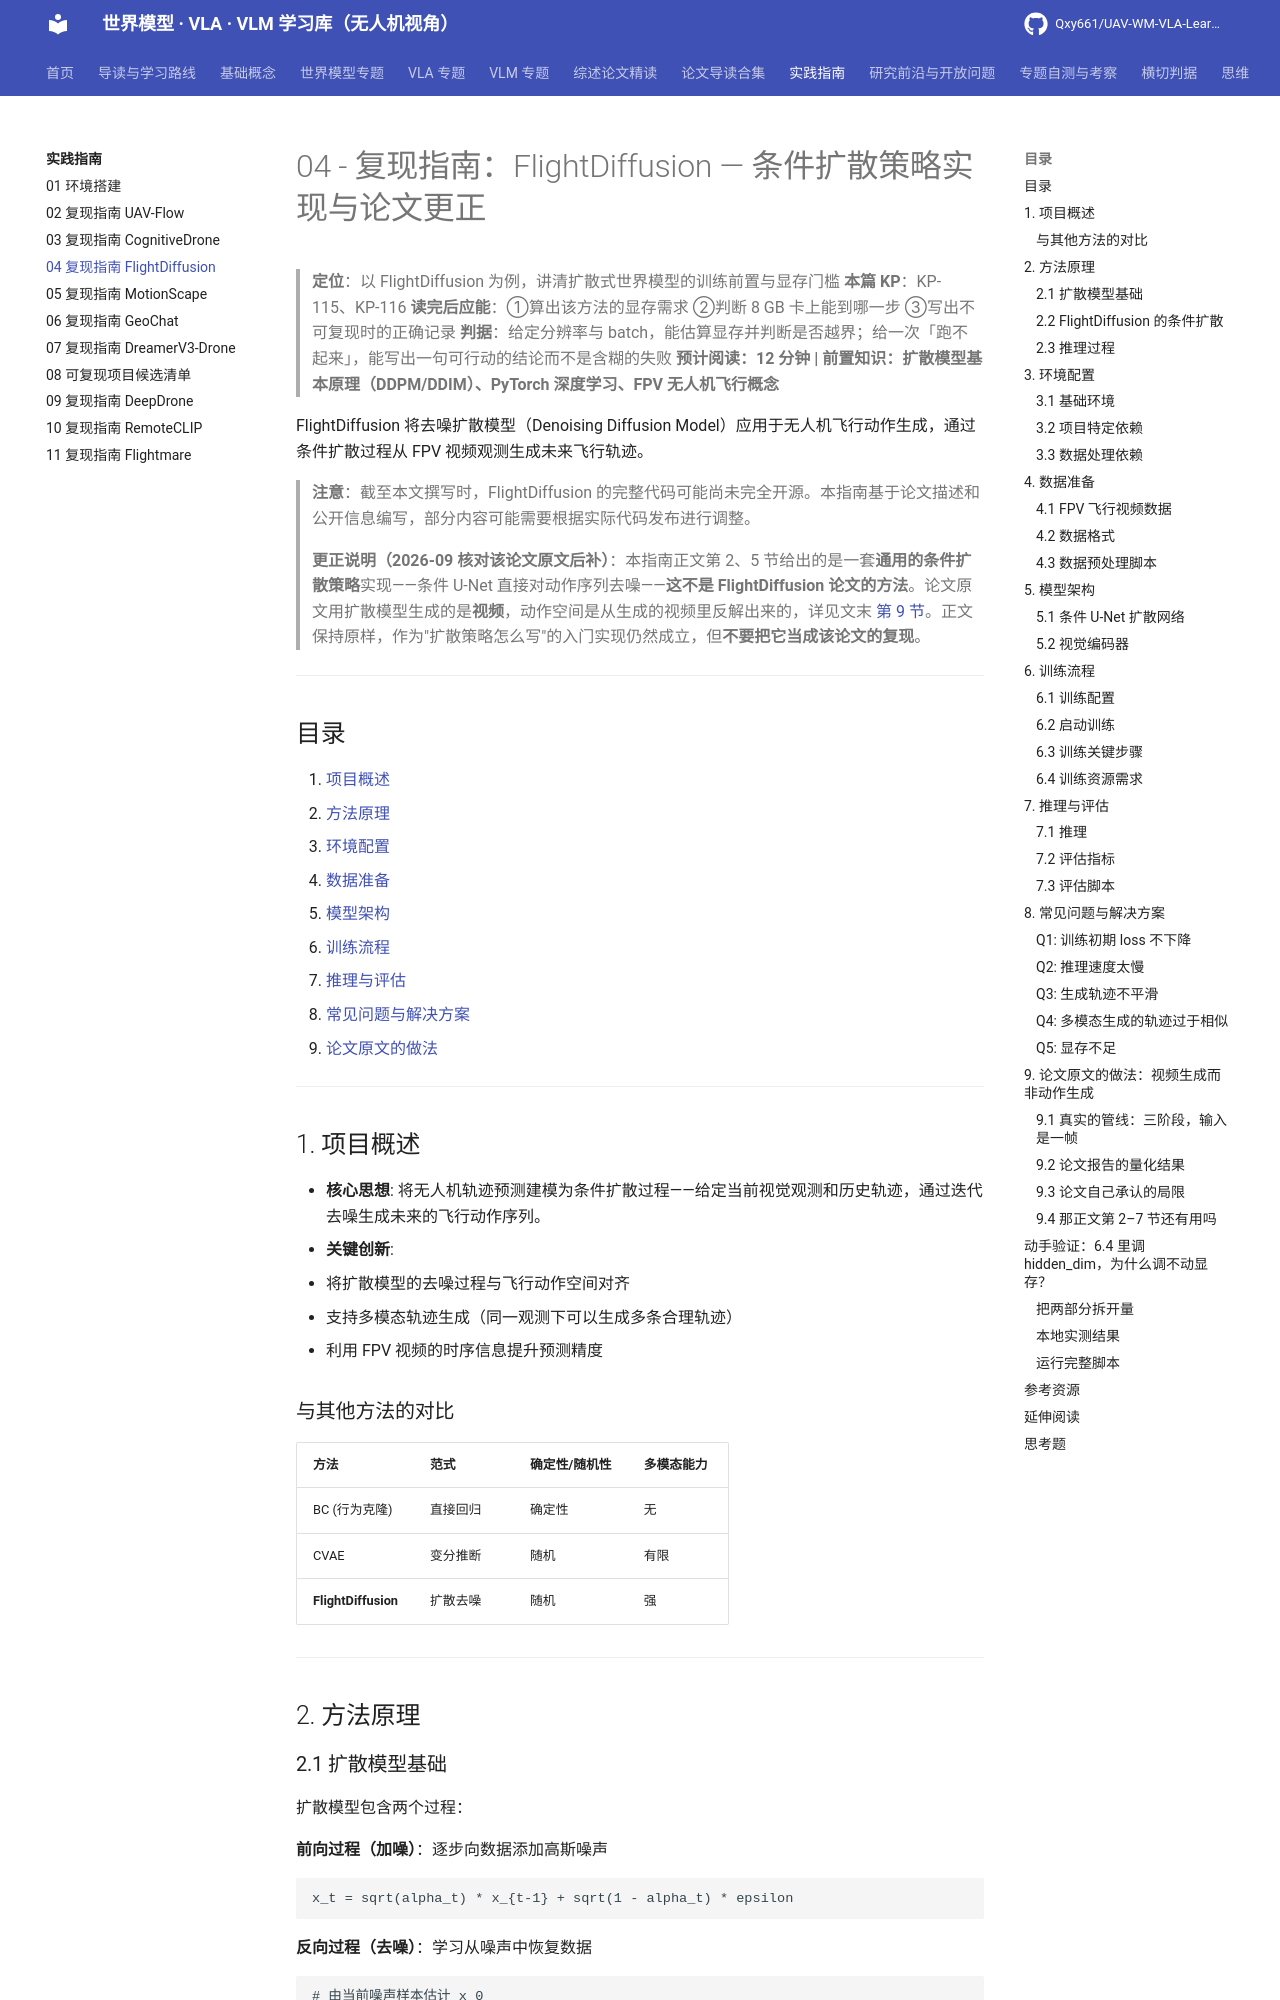

repository: Qxy661/UAV-WM-VLA-Learning · page: docs/07-实践指南/04-复现指南-FlightDiffusion.html · generator: mkdocs

# 04 - 复现指南：FlightDiffusion — 条件扩散策略实现与论文更正

> **定位**：以 FlightDiffusion 为例，讲清扩散式世界模型的训练前置与显存门槛
> **本篇 KP**：KP-115、KP-116
> **读完后应能**：①算出该方法的显存需求 ②判断 8 GB 卡上能到哪一步 ③写出不可复现时的正确记录
> **判据**：给定分辨率与 batch，能估算显存并判断是否越界；给一次「跑不起来」，能写出一句可行动的结论而不是含糊的失败
> **预计阅读：12 分钟 | 前置知识：扩散模型基本原理（DDPM/DDIM）、PyTorch 深度学习、FPV 无人机飞行概念**

FlightDiffusion 将去噪扩散模型（Denoising Diffusion Model）应用于无人机飞行动作生成，通过条件扩散过程从 FPV 视频观测生成未来飞行轨迹。

> **注意**：截至本文撰写时，FlightDiffusion 的完整代码可能尚未完全开源。本指南基于论文描述和公开信息编写，部分内容可能需要根据实际代码发布进行调整。

> **更正说明（2026-09 核对该论文原文后补）**：本指南正文第 2、5 节给出的是一套**通用的条件扩散策略**实现——条件 U-Net 直接对动作序列去噪——**这不是 FlightDiffusion 论文的方法**。论文原文用扩散模型生成的是**视频**，动作空间是从生成的视频里反解出来的，详见文末 [第 9 节](#9-论文原文的做法视频生成而非动作生成)。正文保持原样，作为"扩散策略怎么写"的入门实现仍然成立，但**不要把它当成该论文的复现**。

---

## 目录

1. [项目概述](#1-项目概述)
2. [方法原理](#2-方法原理)
3. [环境配置](#3-环境配置)
4. [数据准备](#4-数据准备)
5. [模型架构](#5-模型架构)
6. [训练流程](#6-训练流程)
7. [推理与评估](#7-推理与评估)
8. [常见问题与解决方案](#8-常见问题与解决方案)
9. [论文原文的做法](#9-论文原文的做法视频生成而非动作生成)

---

## 1. 项目概述

- **核心思想**: 将无人机轨迹预测建模为条件扩散过程——给定当前视觉观测和历史轨迹，通过迭代去噪生成未来的飞行动作序列。
- **关键创新**:
  - 将扩散模型的去噪过程与飞行动作空间对齐
  - 支持多模态轨迹生成（同一观测下可以生成多条合理轨迹）
  - 利用 FPV 视频的时序信息提升预测精度

### 与其他方法的对比

| 方法 | 范式 | 确定性/随机性 | 多模态能力 |
|---|---|---|---|
| BC (行为克隆) | 直接回归 | 确定性 | 无 |
| CVAE | 变分推断 | 随机 | 有限 |
| **FlightDiffusion** | 扩散去噪 | 随机 | 强 |

---

## 2. 方法原理

### 2.1 扩散模型基础

扩散模型包含两个过程：

**前向过程（加噪）**：逐步向数据添加高斯噪声

```
x_t = sqrt(alpha_t) * x_{t-1} + sqrt(1 - alpha_t) * epsilon
```

**反向过程（去噪）**：学习从噪声中恢复数据

```
# 由当前噪声样本估计 x_0
x0_pred = (x_t - sqrt(1 - alpha_bar_t) * eps_theta(x_t, t, c)) / sqrt(alpha_bar_t)

# DDIM 确定性更新
x_{t-1} = sqrt(alpha_bar_{t-1}) * x0_pred + sqrt(1 - alpha_bar_{t-1}) * eps_theta(x_t, t, c)
```

**注意**：上式中的 `alpha_bar_t = prod(alpha_1 ... alpha_t)` 是**累积**乘积，不是单步的 `alpha_t`。把两者混用是扩散模型实现中最常见的错误之一，会让采样结果完全失真——排错时可优先检查这里。

### 2.2 FlightDiffusion 的条件扩散

在飞行动作生成场景中：

- **数据 x**: 未来飞行轨迹片段 `a_{t:t+H}`，H 为预测步长
- **条件 c**: 当前视觉观测 `I_t` + 历史轨迹 `a_{t-K:t}`
- **网络 eps_theta**: 条件 U-Net 或 Transformer，预测噪声

```
训练目标：min E[||eps - eps_theta(x_t, t, c)||^2]
```

### 2.3 推理过程

```
1. 采样纯噪声 x_T ~ N(0, I)
2. for t = T, T-1, ..., 1:
3.     预测噪声 eps_theta(x_t, t, c)
4.     执行去噪步骤得到 x_{t-1}
5. 输出 x_0 = 预测的飞行轨迹
```

---

## 3. 环境配置
